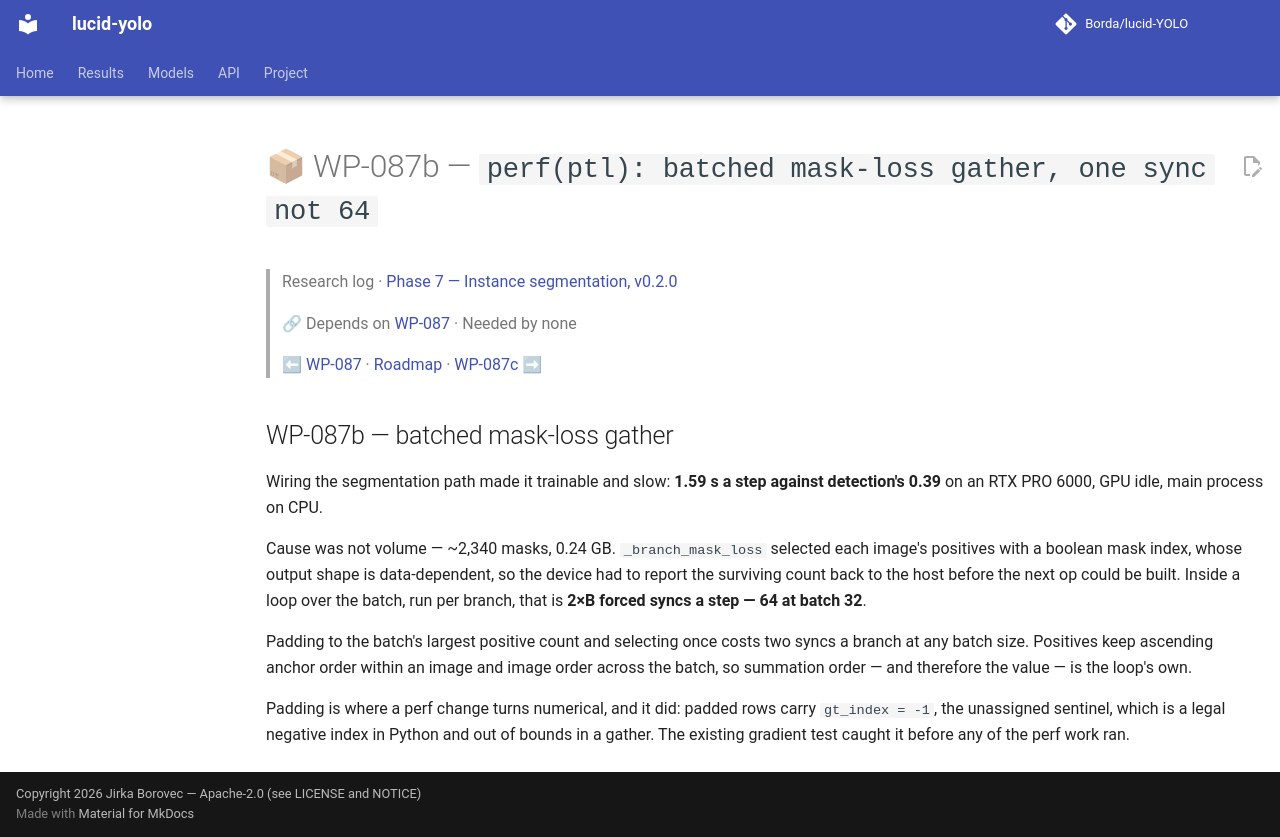

repository: Borda/lucid-YOLO · page: work_packages/wp-087b/index.html · generator: mkdocs

# 📦 WP-087b — `perf(ptl): batched mask-loss gather, one sync not 64`

> Research log · [Phase 7 — Instance segmentation, v0.2.0](../research/phase-07-instance-segmentation.md)
>
> 🔗 Depends on [WP-087](../work_packages/wp-087.md) · Needed by none
>
> ⬅ [WP-087](../work_packages/wp-087.md) · [Roadmap](../ROADMAP.md) · [WP-087c](../work_packages/wp-087c.md) ➡

<!-- --8<-- [start:research] -->

## WP-087b — batched mask-loss gather

<a id="wp-087b"></a>

Wiring the segmentation path made it trainable and slow: **1.59 s a step against detection's 0.39** on an RTX PRO 6000, GPU idle, main process on CPU.

Cause was not volume — ~2,340 masks, 0.24 GB. `_branch_mask_loss` selected each image's positives with a boolean mask index, whose output shape is data-dependent, so the device had to report the surviving count back to the host before the next op could be built. Inside a loop over the batch, run per branch, that is **2×B forced syncs a step — 64 at batch 32**.

Padding to the batch's largest positive count and selecting once costs two syncs a branch at any batch size. Positives keep ascending anchor order within an image and image order across the batch, so summation order — and therefore the value — is the loop's own.

Padding is where a perf change turns numerical, and it did: padded rows carry `gt_index = -1`, the unassigned sentinel, which is a legal negative index in Python and out of bounds in a gather. The existing gradient test caught it before any of the perf work ran.

<!-- --8<-- [end:research] -->
